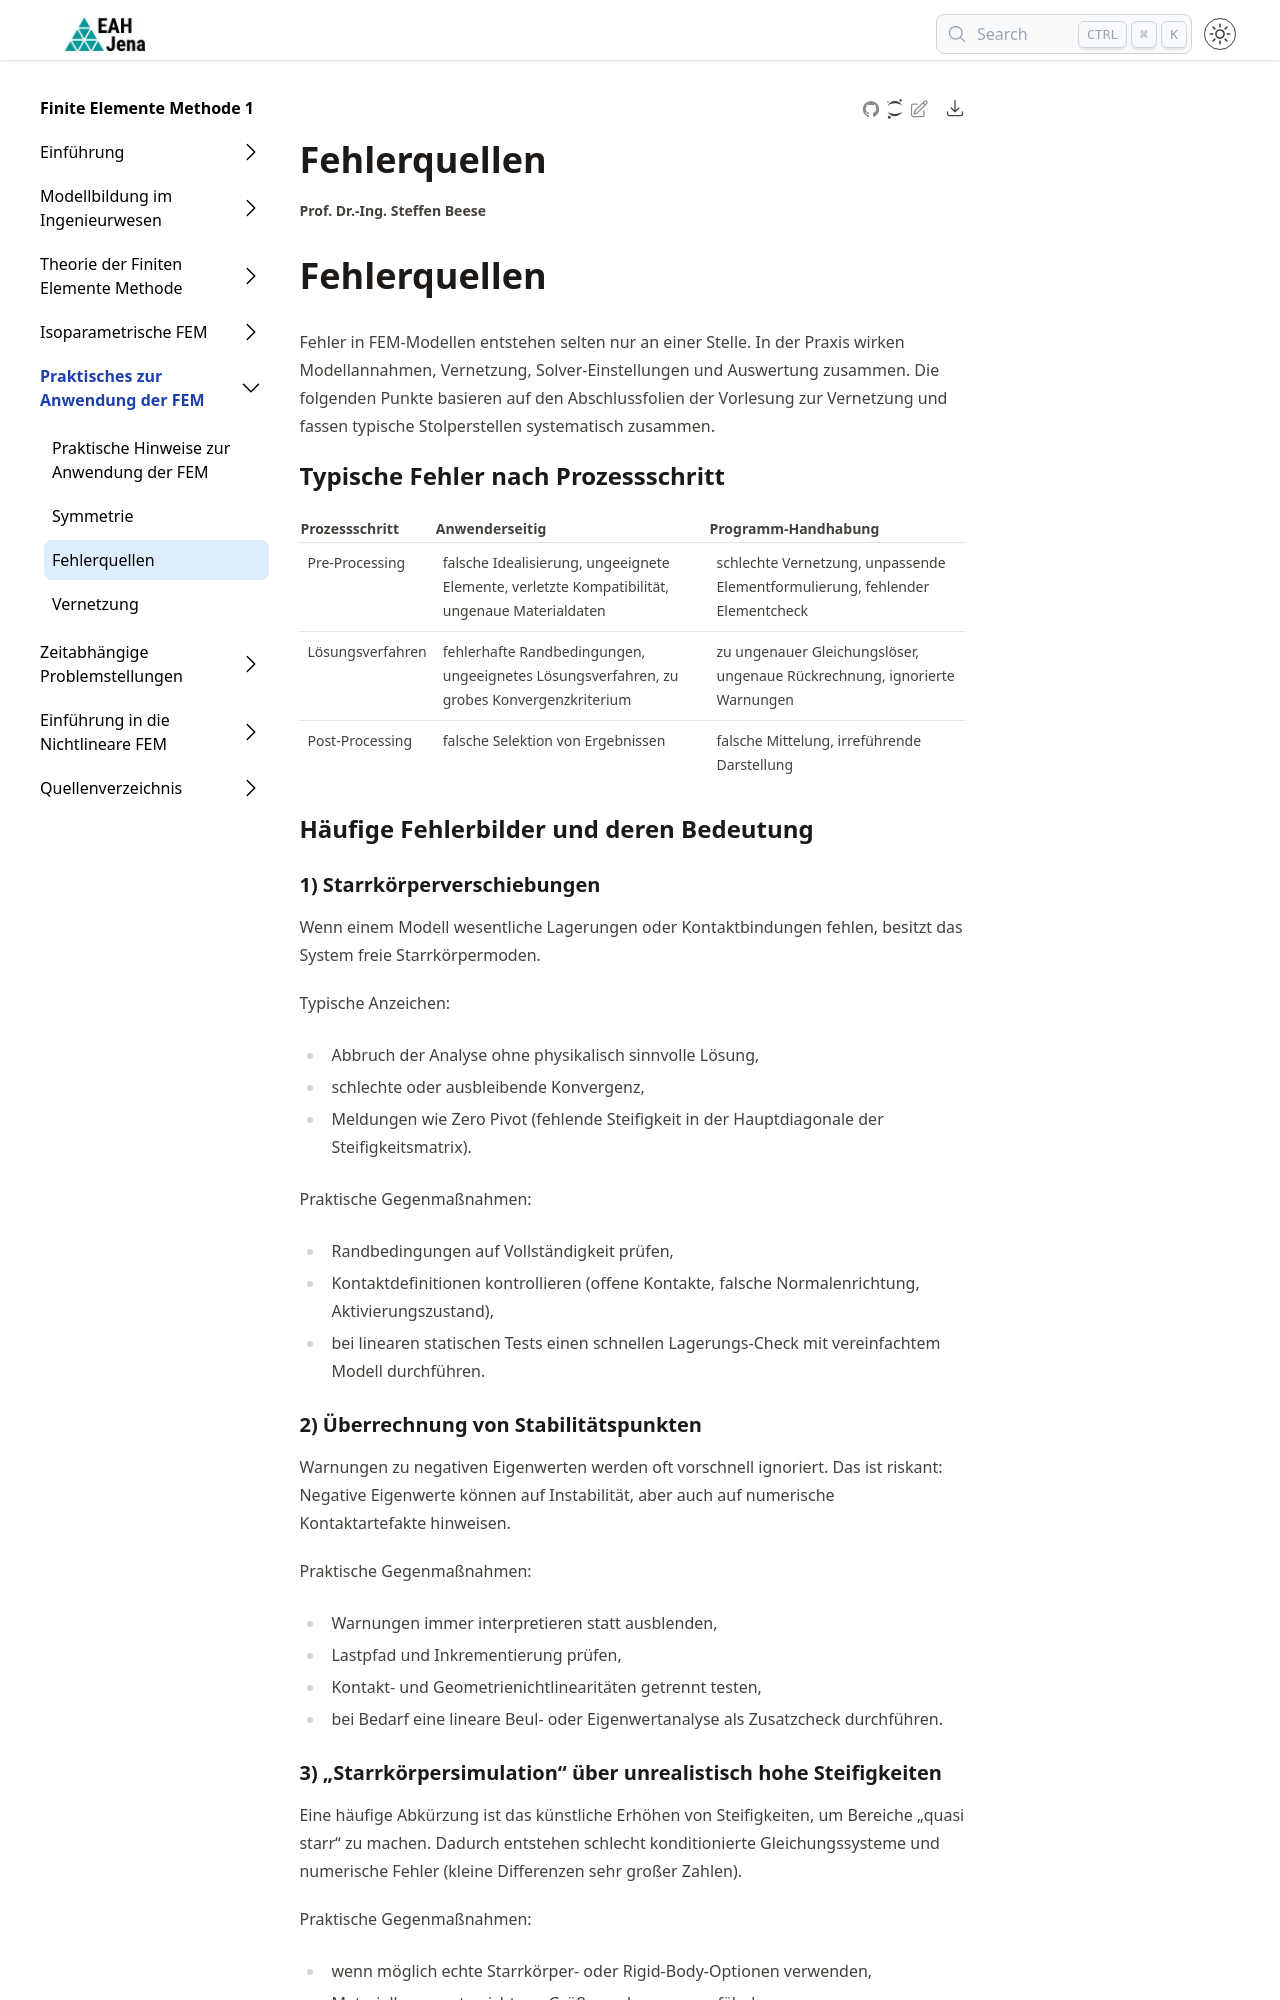

repository: steffenbeese/FEMI_Skript · page: chapters/chapter4/fehlerquellen/index.html · generator: jekyll

---
jupytext:
  text_representation:
    extension: .md
    format_name: myst
    format_version: 0.13
    jupytext_version: 1.16.7
kernelspec:
  display_name: Python 3 (ipykernel)
  language: python
  name: python3
---

+++ {"editable": true, "slideshow": {"slide_type": "skip"}}


+++ {"editable": true, "slideshow": {"slide_type": "slide"}}

# Fehlerquellen

Fehler in FEM-Modellen entstehen selten nur an einer Stelle. In der Praxis wirken Modellannahmen, Vernetzung, Solver-Einstellungen und Auswertung zusammen. Die folgenden Punkte basieren auf den Abschlussfolien der Vorlesung zur Vernetzung und fassen typische Stolperstellen systematisch zusammen.

## Typische Fehler nach Prozessschritt

| Prozessschritt | Anwenderseitig | Programm-Handhabung |
| --- | --- | --- |
| Pre-Processing | falsche Idealisierung, ungeeignete Elemente, verletzte Kompatibilität, ungenaue Materialdaten | schlechte Vernetzung, unpassende Elementformulierung, fehlender Elementcheck |
| Lösungsverfahren | fehlerhafte Randbedingungen, ungeeignetes Lösungsverfahren, zu grobes Konvergenzkriterium | zu ungenauer Gleichungslöser, ungenaue Rückrechnung, ignorierte Warnungen |
| Post-Processing | falsche Selektion von Ergebnissen | falsche Mittelung, irreführende Darstellung |

## Häufige Fehlerbilder und deren Bedeutung

### 1) Starrkörperverschiebungen

Wenn einem Modell wesentliche Lagerungen oder Kontaktbindungen fehlen, besitzt das System freie Starrkörpermoden.

Typische Anzeichen:

- Abbruch der Analyse ohne physikalisch sinnvolle Lösung,
- schlechte oder ausbleibende Konvergenz,
- Meldungen wie Zero Pivot (fehlende Steifigkeit in der Hauptdiagonale der Steifigkeitsmatrix).

Praktische Gegenmaßnahmen:

- Randbedingungen auf Vollständigkeit prüfen,
- Kontaktdefinitionen kontrollieren (offene Kontakte, falsche Normalenrichtung, Aktivierungszustand),
- bei linearen statischen Tests einen schnellen Lagerungs-Check mit vereinfachtem Modell durchführen.

### 2) Überrechnung von Stabilitätspunkten

Warnungen zu negativen Eigenwerten werden oft vorschnell ignoriert. Das ist riskant: Negative Eigenwerte können auf Instabilität, aber auch auf numerische Kontaktartefakte hinweisen.

Praktische Gegenmaßnahmen:

- Warnungen immer interpretieren statt ausblenden,
- Lastpfad und Inkrementierung prüfen,
- Kontakt- und Geometrienichtlinearitäten getrennt testen,
- bei Bedarf eine lineare Beul- oder Eigenwertanalyse als Zusatzcheck durchführen.
